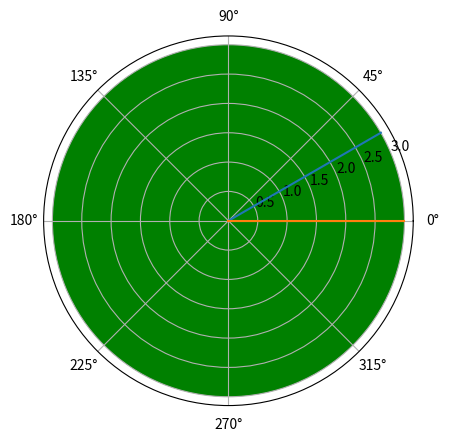

Write the Python code that produced this figure. (Note: this script raises an exception after producing the figure.)
import matplotlib.pyplot as plt
import math
import numpy as np
import random

from matplotlib.lines import Line2D

qtd_pontos = 25

thetas = [math.radians(random.randint(0,360)) for i in range(qtd_pontos)]
rs = [random.uniform(0.0, 3.0) for i in range(qtd_pontos)]

plt.ion()

fig = plt.figure()
ax = fig.add_subplot(projection="polar")

circle_thetas = np.arange(0, 360).astype("float64")
circle_thetas *= math.radians(1)
circle_r = [3] * 360

ax.fill(circle_thetas, circle_r, 'g')

line1, = plt.polar([0, math.radians(30)],[0, 3])
line2, = plt.polar([0, 0],[0, 3])

pts: [Line2D] = []
for x, y in zip(thetas, rs):
    line, = plt.polar(x, y, 'ro')
    pts.append(line)
    line.remove()

visible_pts = []

while True:
    for theta in range(0, 360):
        max_degree = math.radians(30) + math.radians(theta)
        min_degree = math.radians(theta)

        line1.set_xdata(max_degree)
        line2.set_xdata(min_degree)

        for pt in pts:
            pt_theta = pt.get_xdata()
            if pt_theta >= min_degree and pt_theta <= max_degree and pt not in visible_pts:
                visible_pts.append(pt)
                ax.add_artist(pt)

            elif (pt_theta < min_degree or pt_theta > max_degree) and pt in visible_pts:
                visible_pts.remove(pt)
                pt.remove()

        plt.draw()
        plt.pause(0.01)

